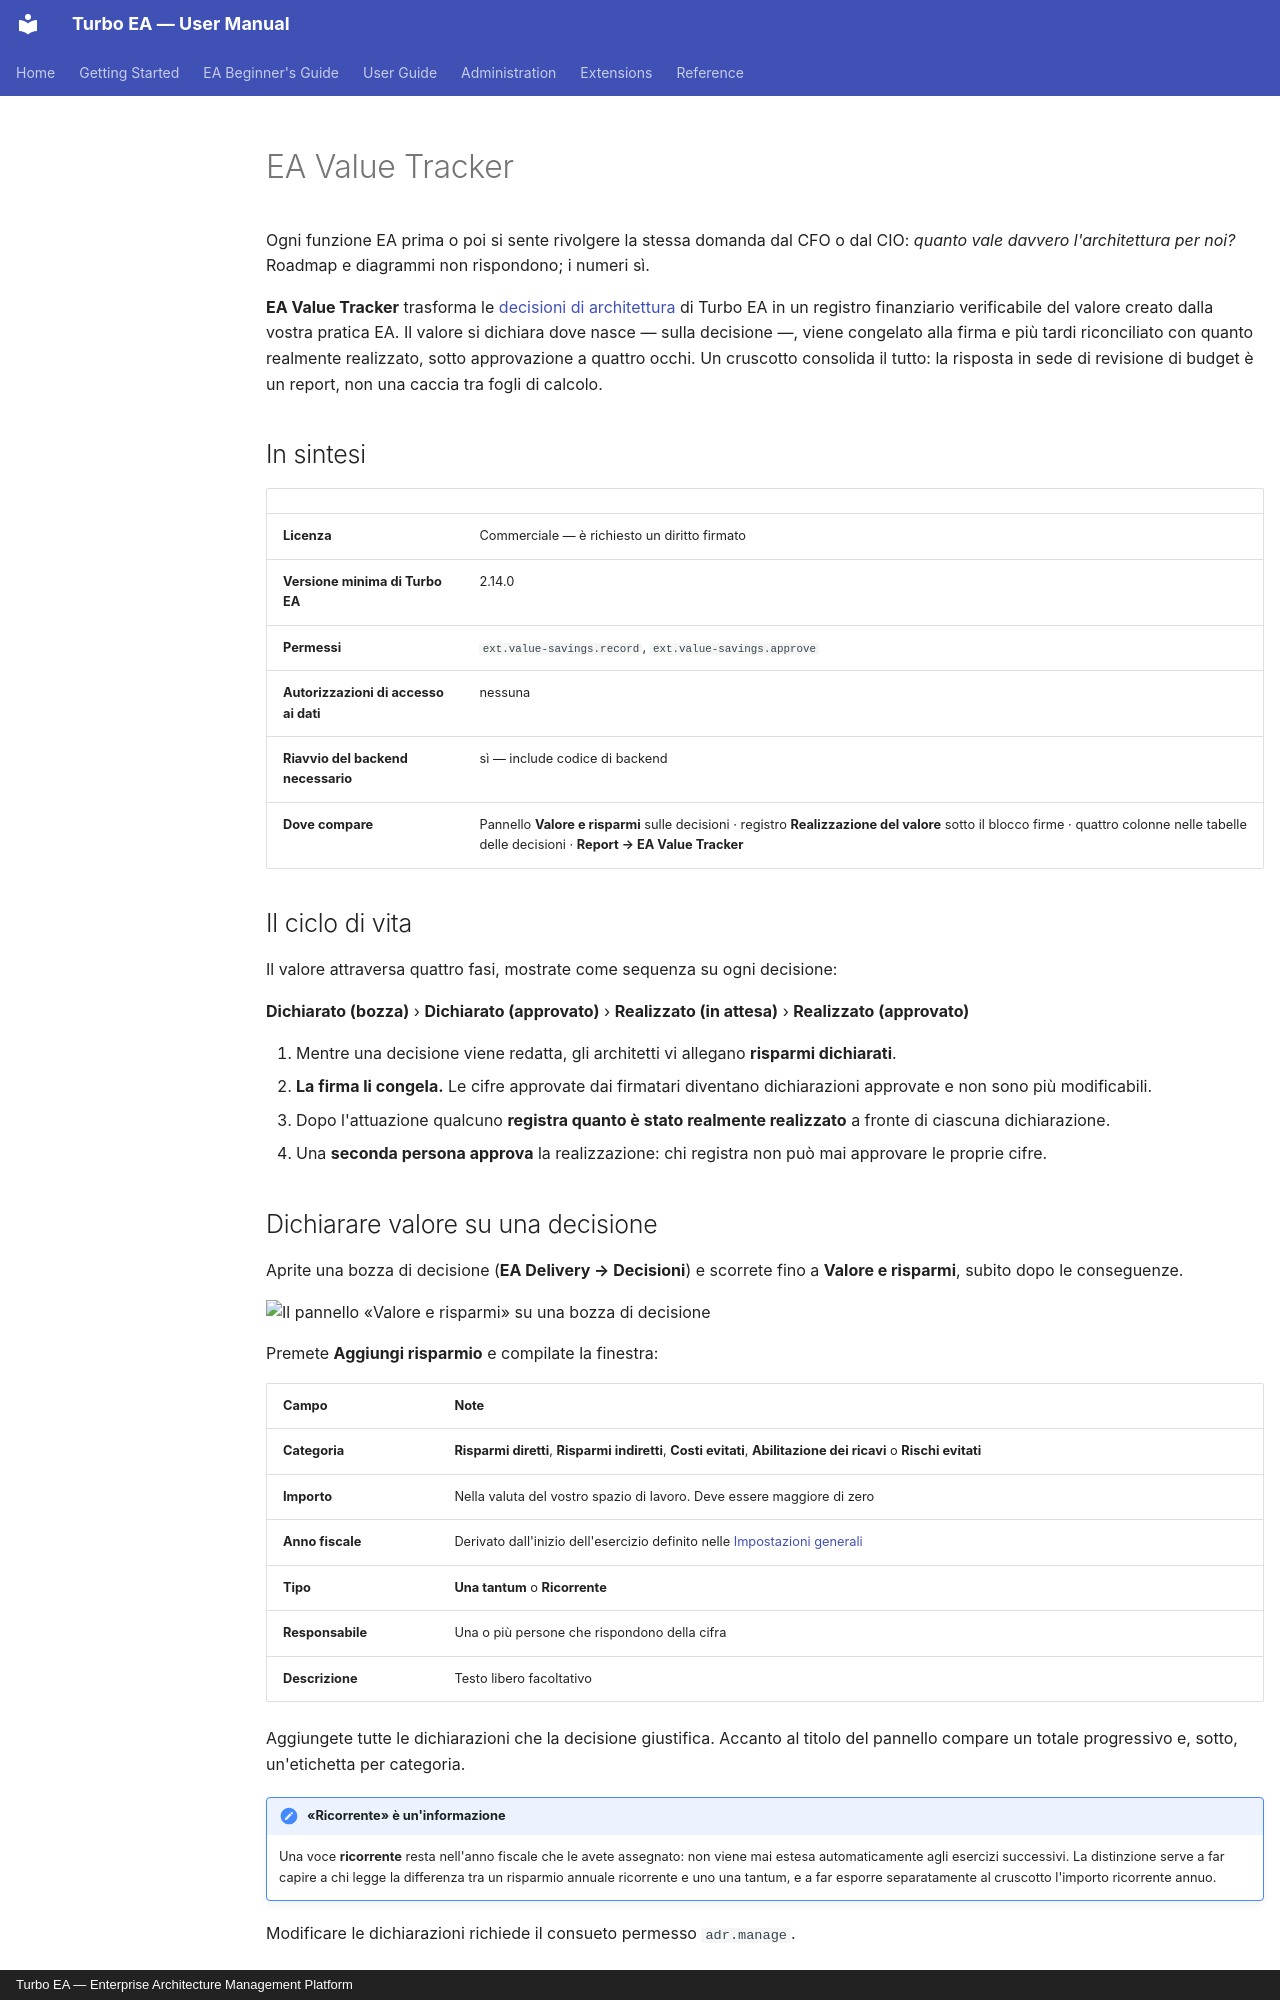

repository: vincentmakes/turbo-ea · page: extensions/value-savings.it/index.html · generator: mkdocs · copyright: Turbo EA — Enterprise Architecture Management Platform

# EA Value Tracker

Ogni funzione EA prima o poi si sente rivolgere la stessa domanda dal CFO o dal
CIO: *quanto vale davvero l'architettura per noi?* Roadmap e diagrammi non
rispondono; i numeri sì.

**EA Value Tracker** trasforma le [decisioni di architettura](../guide/delivery.md)
di Turbo EA in un registro finanziario verificabile del valore creato dalla vostra
pratica EA. Il valore si dichiara dove nasce — sulla decisione —, viene congelato
alla firma e più tardi riconciliato con quanto realmente realizzato, sotto
approvazione a quattro occhi. Un cruscotto consolida il tutto: la risposta in sede
di revisione di budget è un report, non una caccia tra fogli di calcolo.

## In sintesi

| | |
|---|---|
| **Licenza** | Commerciale — è richiesto un diritto firmato |
| **Versione minima di Turbo EA** | 2.14.0 |
| **Permessi** | `ext.value-savings.record`, `ext.value-savings.approve` |
| **Autorizzazioni di accesso ai dati** | nessuna |
| **Riavvio del backend necessario** | sì — include codice di backend |
| **Dove compare** | Pannello **Valore e risparmi** sulle decisioni · registro **Realizzazione del valore** sotto il blocco firme · quattro colonne nelle tabelle delle decisioni · **Report → EA Value Tracker** |

## Il ciclo di vita

Il valore attraversa quattro fasi, mostrate come sequenza su ogni decisione:

**Dichiarato (bozza)** › **Dichiarato (approvato)** › **Realizzato (in attesa)** ›
**Realizzato (approvato)**

1. Mentre una decisione viene redatta, gli architetti vi allegano **risparmi
   dichiarati**.
2. **La firma li congela.** Le cifre approvate dai firmatari diventano
   dichiarazioni approvate e non sono più modificabili.
3. Dopo l'attuazione qualcuno **registra quanto è stato realmente realizzato** a
   fronte di ciascuna dichiarazione.
4. Una **seconda persona approva** la realizzazione: chi registra non può mai
   approvare le proprie cifre.

## Dichiarare valore su una decisione

Aprite una bozza di decisione (**EA Delivery → Decisioni**) e scorrete fino a
**Valore e risparmi**, subito dopo le conseguenze.

![Il pannello «Valore e risparmi» su una bozza di decisione](../assets/img/en/66_ext_value_tracker_claims.png)

Premete **Aggiungi risparmio** e compilate la finestra:

| Campo | Note |
|---|---|
| **Categoria** | **Risparmi diretti**, **Risparmi indiretti**, **Costi evitati**, **Abilitazione dei ricavi** o **Rischi evitati** |
| **Importo** | Nella valuta del vostro spazio di lavoro. Deve essere maggiore di zero |
| **Anno fiscale** | Derivato dall'inizio dell'esercizio definito nelle [Impostazioni generali](../admin/settings.md) |
| **Tipo** | **Una tantum** o **Ricorrente** |
| **Responsabile** | Una o più persone che rispondono della cifra |
| **Descrizione** | Testo libero facoltativo |

Aggiungete tutte le dichiarazioni che la decisione giustifica. Accanto al titolo
del pannello compare un totale progressivo e, sotto, un'etichetta per categoria.

!!! note "«Ricorrente» è un'informazione"
    Una voce **ricorrente** resta nell'anno fiscale che le avete assegnato: non
    viene mai estesa automaticamente agli esercizi successivi. La distinzione
    serve a far capire a chi legge la differenza tra un risparmio annuale
    ricorrente e uno una tantum, e a far esporre separatamente al cruscotto
    l'importo ricorrente annuo.

Modificare le dichiarazioni richiede il consueto permesso `adr.manage`.
